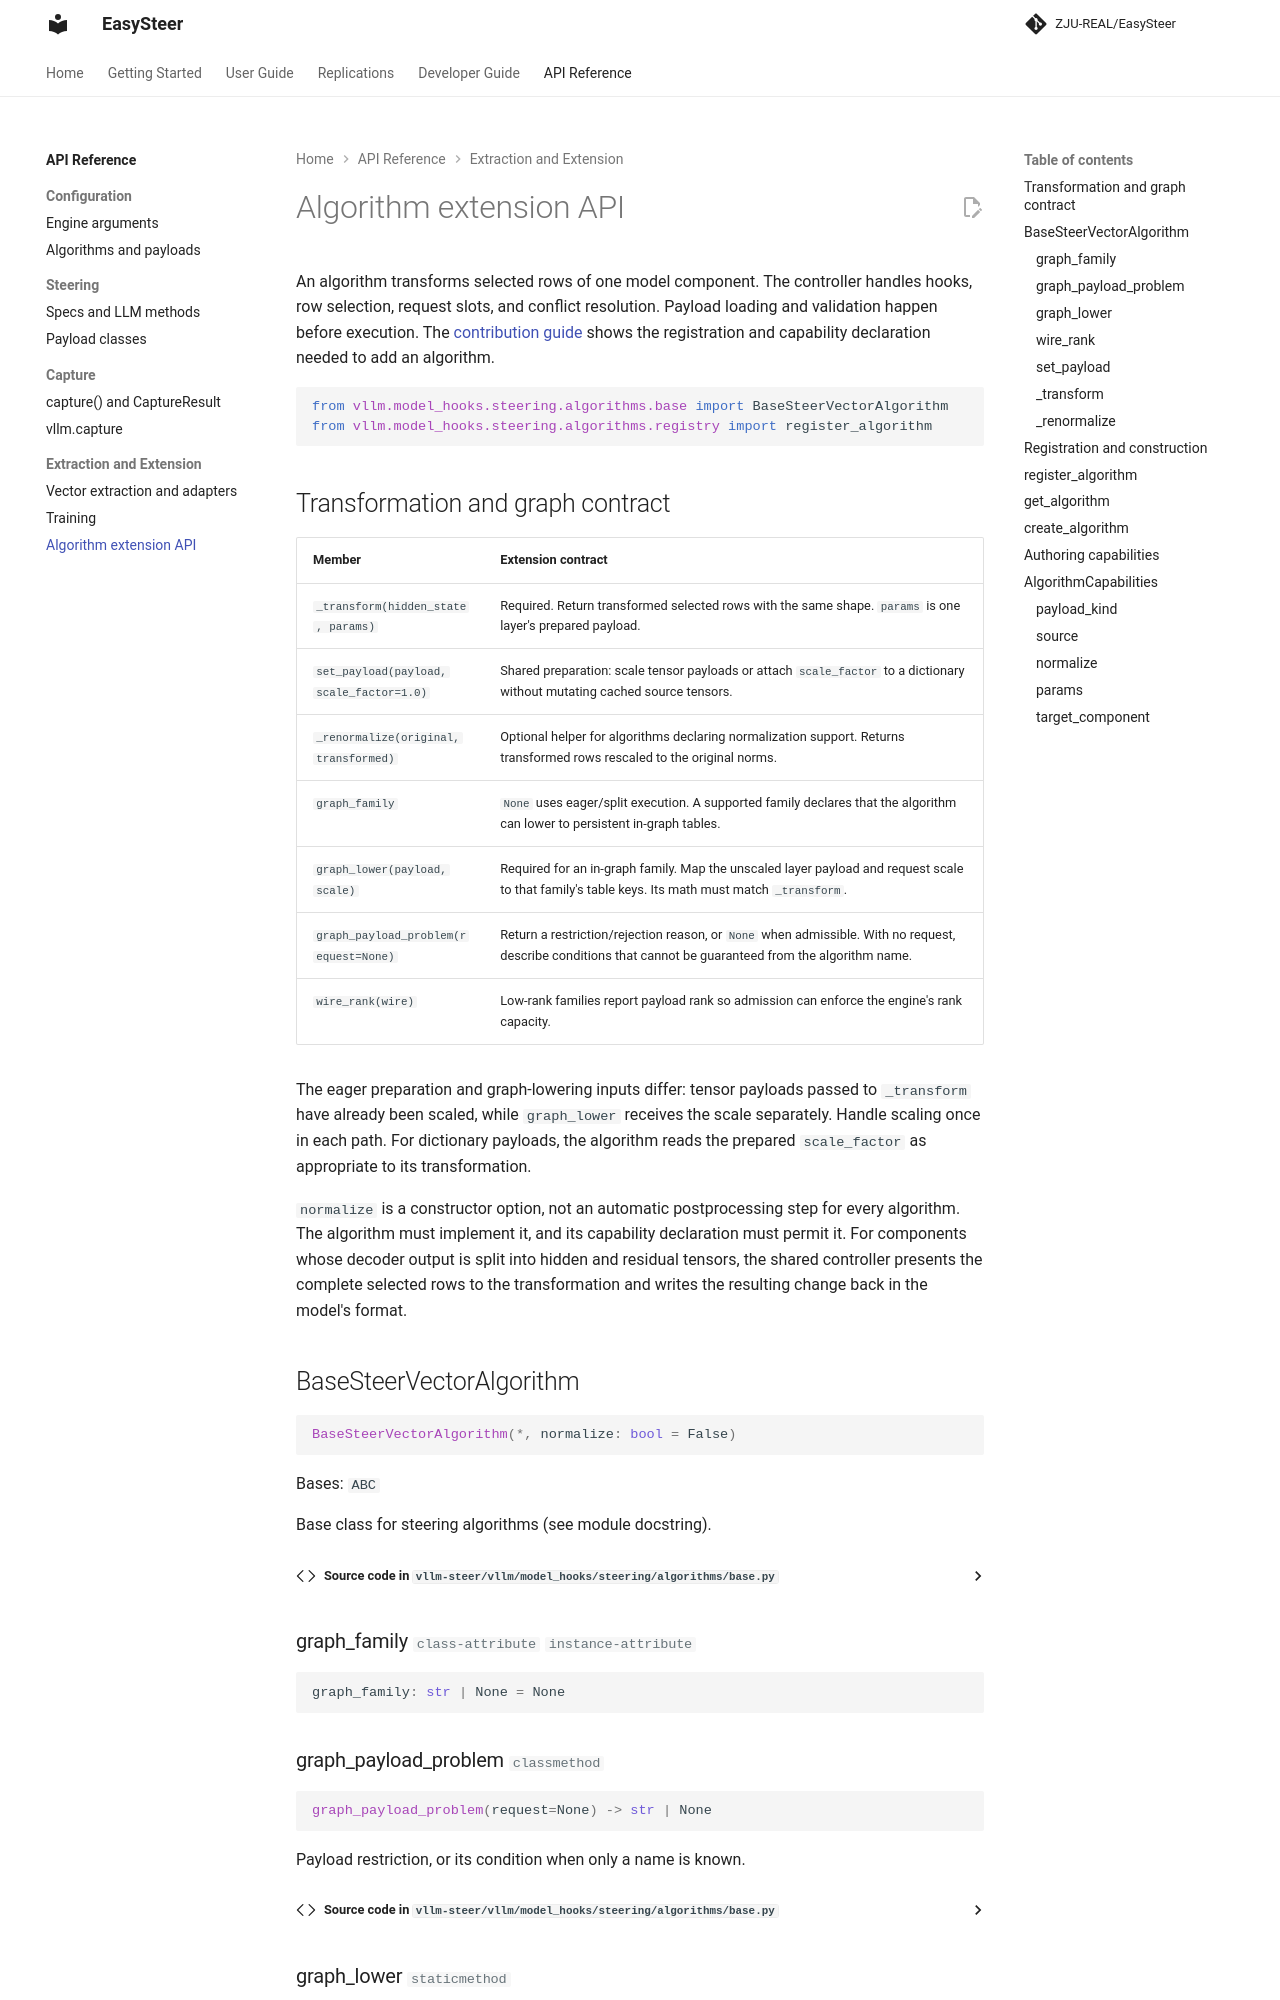

repository: ZJU-REAL/EasySteer · page: dev/api-reference/algorithm-extension/index.html · generator: mkdocs

# Algorithm extension API

An algorithm transforms selected rows of one model component. The controller
handles hooks, row selection, request slots, and conflict resolution. Payload
loading and validation happen before execution. The
[contribution guide](../developer-guide/contributing.md#adding-a-steering-algorithm)
shows the registration and capability declaration needed to add an algorithm.

```python
from vllm.model_hooks.steering.algorithms.base import BaseSteerVectorAlgorithm
from vllm.model_hooks.steering.algorithms.registry import register_algorithm
```
